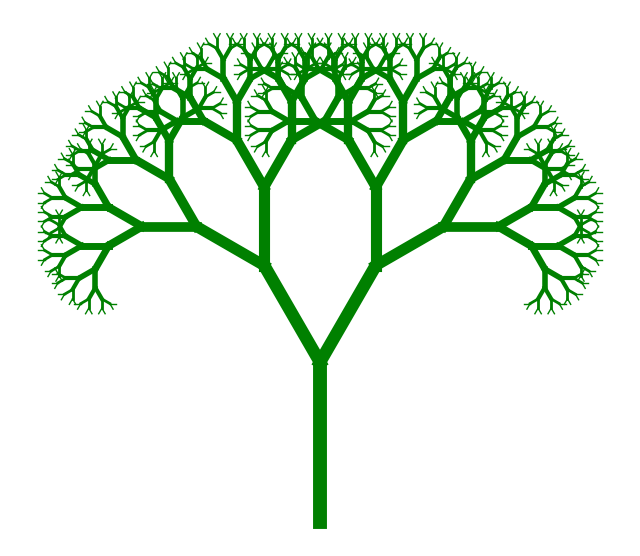

Recreate this plot in Python.
import numpy as np
import matplotlib.pyplot as plt

def branch(p1, length, angle, depth, ax):
    if depth == 0:
        return
    
    # Compute endpoint of this branch
    dx = length * np.cos(angle)
    dy = length * np.sin(angle)
    p2 = (p1[0] + dx, p1[1] + dy)
    
    # Draw the branch
    ax.plot([p1[0], p2[0]], [p1[1], p2[1]], color='green', linewidth=depth)
    
    # Branch angles
    angle_left = angle + np.pi/6   # 30 degrees left
    angle_right = angle - np.pi/6  # 30 degrees right
    
    # Shorter branches
    new_length = length * 0.7
    
    # Recurse for left and right branches
    branch(p2, new_length, angle_left, depth - 1, ax)
    branch(p2, new_length, angle_right, depth - 1, ax)

if __name__ == "__main__":
    fig, ax = plt.subplots(figsize=(8,8))
    
    # Start point and parameters
    start_point = (0, 0)
    initial_length = 1.0
    initial_angle = np.pi/2  # Straight up
    
    # Generate fractal tree
    branch(start_point, initial_length, initial_angle, depth=10, ax=ax)
    
    ax.set_aspect('equal')
    ax.axis('off')
    plt.show()
    fig.savefig("fractal_tree.png", dpi=300, bbox_inches='tight')
